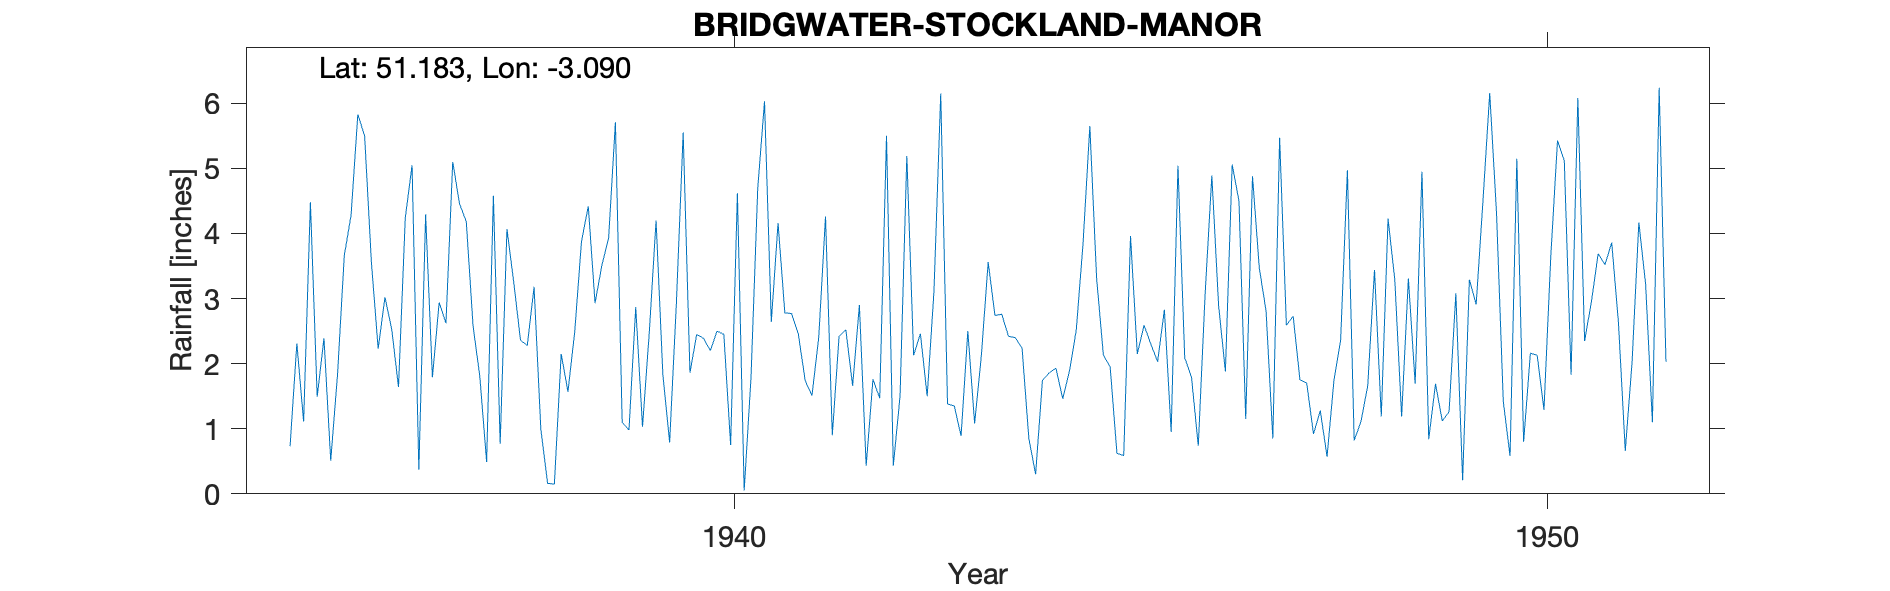

Source data for this figure (header and first rows):
BRIDGWATER-STOCKLAND-MANOR, , , , , , , , , , , , , , , , , , , , , , , 
Grid ref, ST239432, Long, -3.09, Lat, 51.18, Elevation, 90, ft, , , , , , , , , , , , , , , 
Station no, 2097/3, , , , , , , , , , , , , , , , , , , , , , 
, 1931, 1932, 1933, 1934, 1935, 1936, 1937, 1938, 1939, 1940, 1941, 1942, 1943, 1944, 1945, 1946, 1947, 1948, 1949, 1950, 1951, 1952, 1953
January, , , , , 0.73, 3.56, 5.1, 3.18, 5.71, 2.45, 4.16, 2.9, 6.15, 2.24, 2.13, 2.09, 2.81, 4.97, 0.84, 0.58, 2.95, , 
February, , , , , 2.31, 2.23, 4.46, 0.99, 1.1, 2.39, 2.78, 0.43, 1.38, 0.85, 1.95, 1.79, 0.85, 0.82, 1.69, 5.15, 3.69, , 
March, , , , , 1.11, 3.02, 4.18, 0.16, 0.98, 2.2, 2.77, 1.76, 1.35, 0.3, 0.62, 0.74, 5.47, 1.11, 1.12, 0.8, 3.52, , 
April, , , , , 4.48, 2.53, 2.58, 0.15, 2.87, 2.5, 2.45, 1.47, 0.89, 1.74, 0.59, 3.05, 2.59, 1.66, 1.26, 2.16, 3.86, , 
May, , , , , 1.49, 1.64, 1.8, 2.15, 1.03, 2.45, 1.74, 5.5, 2.5, 1.86, 3.96, 4.89, 2.73, 3.44, 3.08, 2.13, 2.62, , 
June, , , , , 2.39, 4.24, 0.49, 1.57, 2.48, 0.75, 1.51, 0.43, 1.08, 1.93, 2.15, 2.89, 1.75, 1.19, 0.21, 1.29, 0.66, , 
July, , , , , 0.51, 5.05, 4.58, 2.49, 4.2, 4.62, 2.4, 1.5, 2.13, 1.46, 2.59, 1.88, 1.7, 4.23, 3.29, 3.63, 2.02, , 
August, , , , , 1.83, 0.37, 0.77, 3.88, 1.84, 0.05, 4.26, 5.19, 3.56, 1.89, 2.3, 5.06, 0.92, 3.28, 2.91, 5.43, 4.17, , 
September, , , , , 3.66, 4.29, 4.07, 4.42, 0.79, 1.77, 0.9, 2.13, 2.74, 2.52, 2.03, 4.5, 1.28, 1.19, 4.5, 5.12, 3.22, , 
October, , , , , 4.28, 1.79, 3.25, 2.93, 2.93, 4.69, 2.42, 2.46, 2.76, 3.85, 2.83, 1.15, 0.57, 3.31, 6.16, 1.83, 1.1, , 
November, , , , , 5.83, 2.94, 2.36, 3.51, 5.55, 6.03, 2.52, 1.5, 2.42, 5.65, 0.95, 4.88, 1.73, 1.69, 4.32, 6.08, 6.24, , 
December, , , , , 5.5, 2.62, 2.28, 3.93, 1.86, 2.64, 1.66, 3.11, 2.4, 3.31, 5.04, 3.47, 2.36, 4.95, 1.42, 2.35, 2.03, , 
Total, , , , , 34.12, 34.28, 35.92, 29.36, 31.34, 32.54, 29.57, 28.38, 29.36, 27.6, 27.14, 36.39, 24.76, 31.84, 30.8, 36.55, 36.08, , 
Gauge 7ins above ground, , , , , , , , , , , , , , , , , , , , , , , 
1945 Oct 12 Gauge raised to 1ft above gr…, , , , , , , , , , , , , , , , , , , , , , , 
